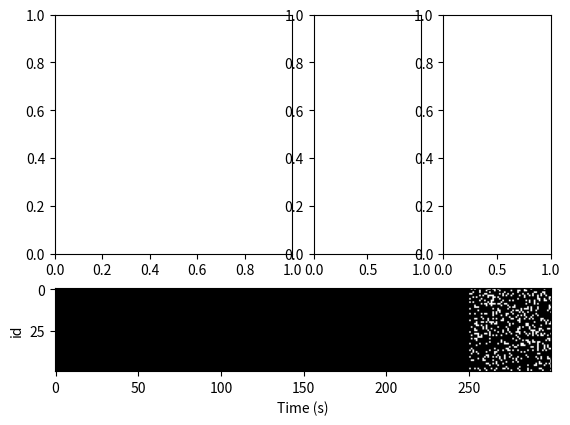

Reproduce this figure in Python.
import matplotlib.pyplot as plt
import numpy as np 

# x = np.linspace(0, 10, 100)
# fig = plt.figure()
# output_spk = np.zeros((100,50)).tolist()
# for p in range(50):
#     spk = (np.random.rand(50)>0.8)*1.

#     output_spk.pop(0)
#     output_spk.append(spk)

    
#     plt.imshow(np.array(output_spk).T,cmap='gray')
#     plt.xlabel('Time (s)')
#     plt.ylabel('id')
#     plt.draw()  
#     plt.pause(0.2)
#     fig.clear()


import matplotlib.gridspec as gridspec
fig = plt.figure()
gs = gridspec.GridSpec(3,4)
ax0 = plt.subplot(gs[:2,:2])
ax1 = plt.subplot(gs[:2,2])
ax2 = plt.subplot(gs[:2,3])
ax3 = plt.subplot(gs[2,:])

output_spk = np.zeros((300,50)).tolist()
for p in range(50):
    spk = (np.random.rand(50)>0.8)*1.

    output_spk.pop(0)
    output_spk.append(spk)

    
    ax3.imshow(np.array(output_spk).T,cmap='gray')
    ax3.set_xlabel('Time (s)')
    ax3.set_ylabel('id')
    plt.draw()  
    plt.pause(0.002)
    # fig.clear()

